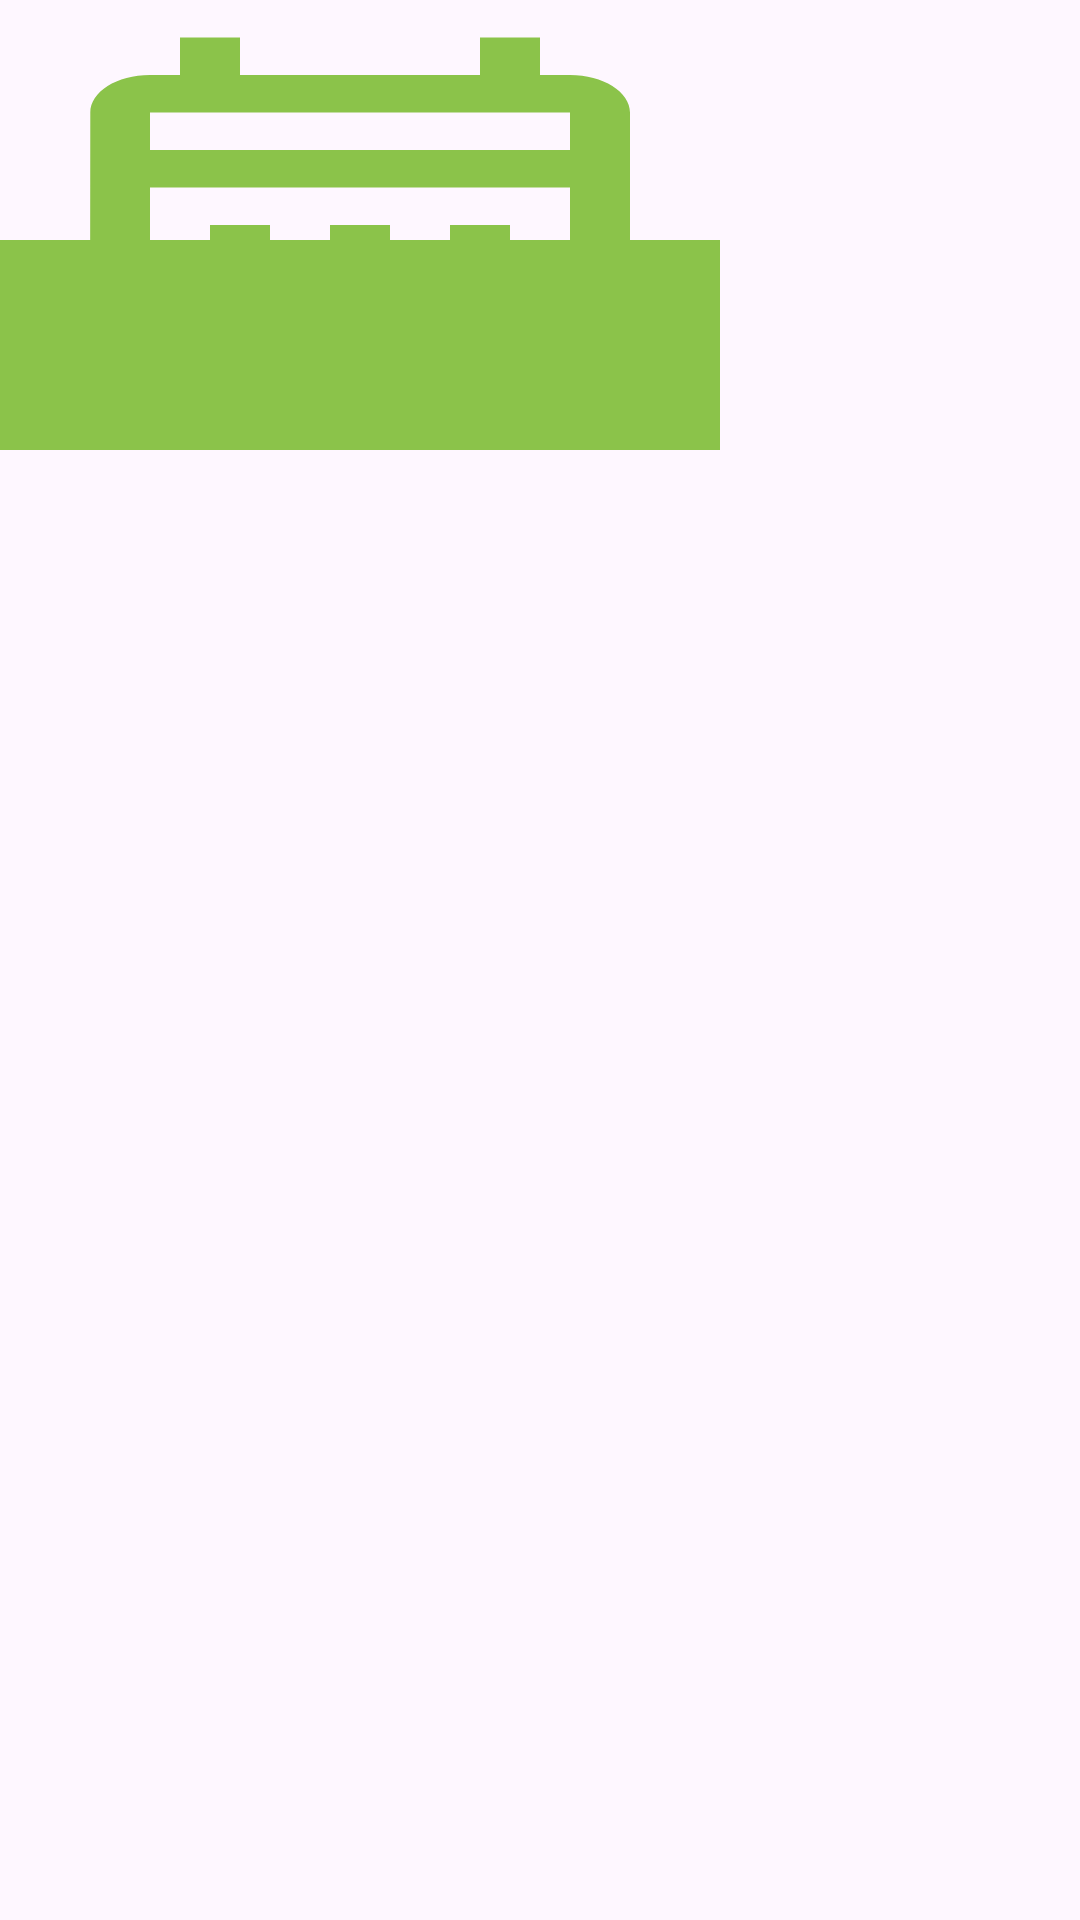

Produce the Android XML layout that renders to this screen, including the resource entries it uses.
<!-- AndroidManifest.xml: application theme Theme.FoodPlanner -->
<!-- res/layout/meal_plan_item.xml -->
<?xml version="1.0" encoding="utf-8"?>
<androidx.constraintlayout.widget.ConstraintLayout xmlns:android="http://schemas.android.com/apk/res/android"
    android:layout_width="wrap_content"
    android:layout_height="wrap_content"
    xmlns:app="http://schemas.android.com/apk/res-auto"
    xmlns:tools="http://schemas.android.com/tools">


    <ImageView
        android:id="@+id/meal_img"
        android:layout_width="240dp"
        android:layout_height="150dp"
        app:layout_constraintTop_toTopOf="parent"
        app:layout_constraintStart_toStartOf="parent"
        android:src="@drawable/calendar_green_24dp"
        android:scaleType="fitXY"
        />
    <ImageView
        android:id="@+id/cancel_img"
        android:layout_width="35dp"
        android:layout_height="35dp"
        app:layout_constraintTop_toTopOf="@id/meal_img"
        app:layout_constraintEnd_toEndOf="@id/meal_img"
        android:src="@drawable/cancel"
        />
    <com.google.android.material.internal.BaselineLayout
        android:id="@+id/baseline"
        android:layout_width="wrap_content"
        android:layout_height="0dp"
        app:layout_constraintHeight_percent=".7"
        app:layout_constraintTop_toTopOf="parent"
        app:layout_constraintStart_toStartOf="parent"
        android:orientation="horizontal"
        />
    <TextView
        android:id="@+id/meal_name"
        android:layout_width="0dp"
        android:layout_height="70dp"
        app:layout_constraintStart_toStartOf="@id/meal_img"
        app:layout_constraintEnd_toEndOf="@id/meal_img"
        android:gravity="center"
        app:layout_constraintBottom_toBottomOf="@id/meal_img"
        tools:text="Sushi"
        android:background="#8BC34A"
        android:textSize="20sp"
        android:textStyle="bold"
        />

</androidx.constraintlayout.widget.ConstraintLayout>
<!-- resources referenced by this layout -->
<resources>
  <!-- drawable calendar_green_24dp (drawable) -->
  <vector xmlns:android="http://schemas.android.com/apk/res/android"
      android:width="24dp"
      android:height="24dp"
      android:viewportWidth="24"
      android:viewportHeight="24">
    <path
        android:pathData="M19,4h-1V2h-2v2H8V2H6v2H5C3.89,4 3.01,4.9 3.01,6L3,20c0,1.1 0.89,2 2,2h14c1.1,0 2,-0.9 2,-2V6C21,4.9 20.1,4 19,4zM19,20H5V10h14V20zM19,8H5V6h14V8zM9,14H7v-2h2V14zM13,14h-2v-2h2V14zM17,14h-2v-2h2V14zM9,18H7v-2h2V18zM13,18h-2v-2h2V18zM17,18h-2v-2h2V18z"
        android:fillColor="#8BC34A"/>
  </vector>
  <style name="Theme.FoodPlanner" parent="Base.Theme.FoodPlanner" />
  <style name="Base.Theme.FoodPlanner" parent="Theme.Material3.DayNight">
          <item name="colorPrimary">@color/orange</item>
          
          
      </style>
  <color name="orange">#FA4A0C</color>
</resources>
